Labelled photos from "beans_data", an image-classification folder in GarsonWw/resnet-garson. The possible labels are: no pod, pod.

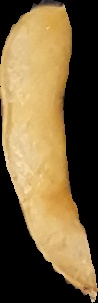
Label: pod

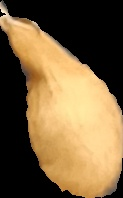
Label: pod

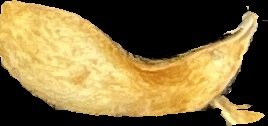
Label: pod

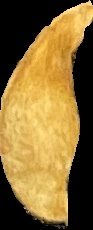
Label: pod

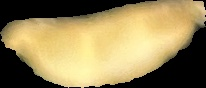
Label: pod

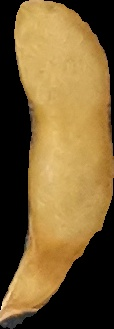
Label: no pod
